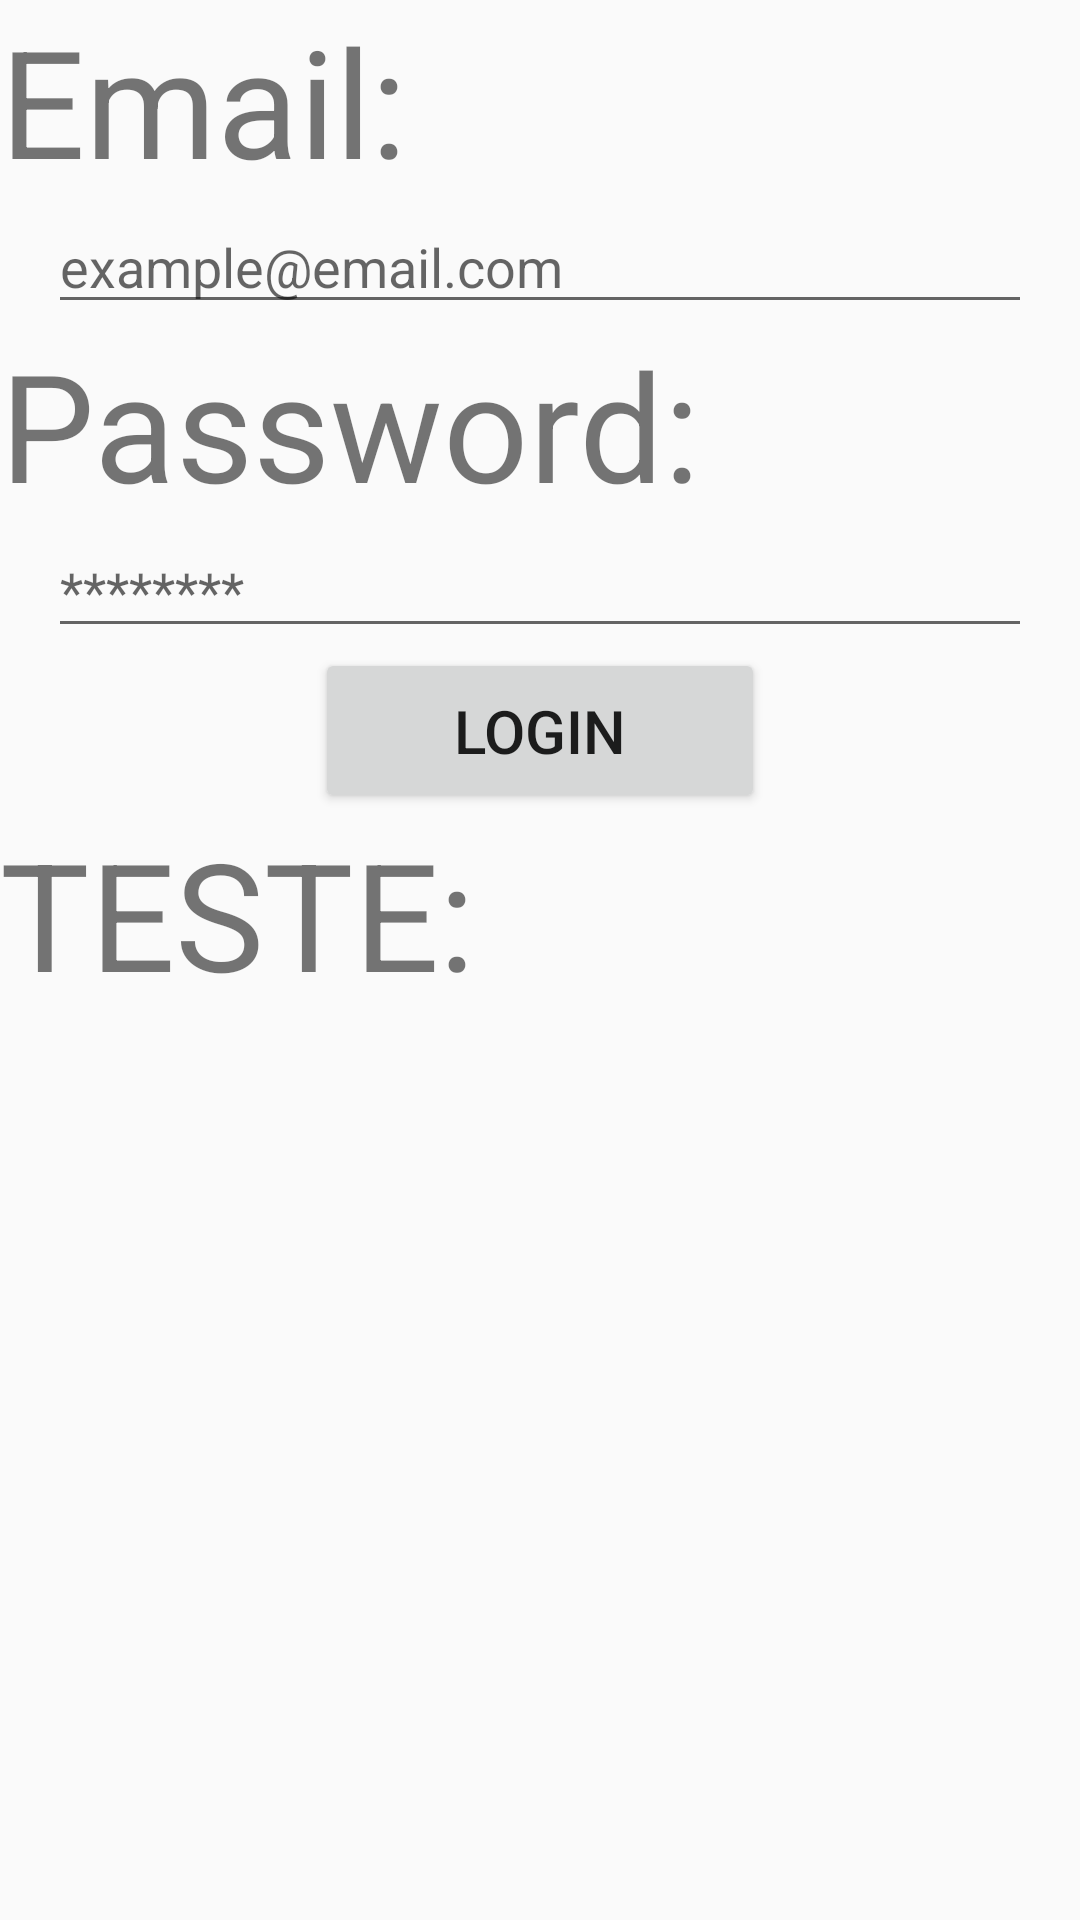

This screen was rendered from an Android layout file. Write that file and the resources it references.
<!-- AndroidManifest.xml: application theme Theme.AppCompat.Light.NoActionBar -->
<!-- res/layout/fragment_login.xml -->
<?xml version="1.0" encoding="utf-8"?>
<FrameLayout xmlns:android="http://schemas.android.com/apk/res/android"
    xmlns:tools="http://schemas.android.com/tools"
    android:layout_width="wrap_content"
    android:layout_height="wrap_content"
    tools:context=".ui.login.LoginFragment">
    <LinearLayout
        android:layout_width="wrap_content"
        android:layout_height="wrap_content"
        android:orientation="vertical">
        <TextView
            android:layout_width="wrap_content"
            android:layout_height="wrap_content"
            android:text="Email:"
            android:textSize="50sp"/>
        <EditText
            android:id="@+id/emailInput"
            android:layout_width="wrap_content"
            android:layout_height="wrap_content"
            android:layout_marginStart="16dp"
            android:layout_marginEnd="16dp"
            android:ems="20"
            android:gravity="start"
            android:hint="example@email.com" />
        <TextView
            android:layout_width="wrap_content"
            android:layout_height="wrap_content"
            android:text="Password:"
            android:textSize="50sp"/>
        <EditText
            android:id="@+id/passwordInput"
            android:layout_width="wrap_content"
            android:layout_height="wrap_content"
            android:layout_marginStart="16dp"
            android:layout_marginEnd="16dp"
            android:ems="20"
            android:gravity="start"
            android:hint="********" />
        <Button
            android:id="@+id/login"
            android:layout_width="150dp"
            android:layout_height="55dp"
            android:layout_gravity="center"
            android:layout_marginStart="16dp"
            android:layout_marginEnd="16dp"
            android:orientation="horizontal"
            android:text="LOGIN"
            android:textSize="20sp" />

        <TextView
            android:id="@+id/testeLog"
            android:layout_width="wrap_content"
            android:layout_height="wrap_content"
            android:text="TESTE:"
            android:textSize="50sp"/>
    </LinearLayout>


</FrameLayout>
<!-- resources referenced by this layout -->
<resources>

</resources>
